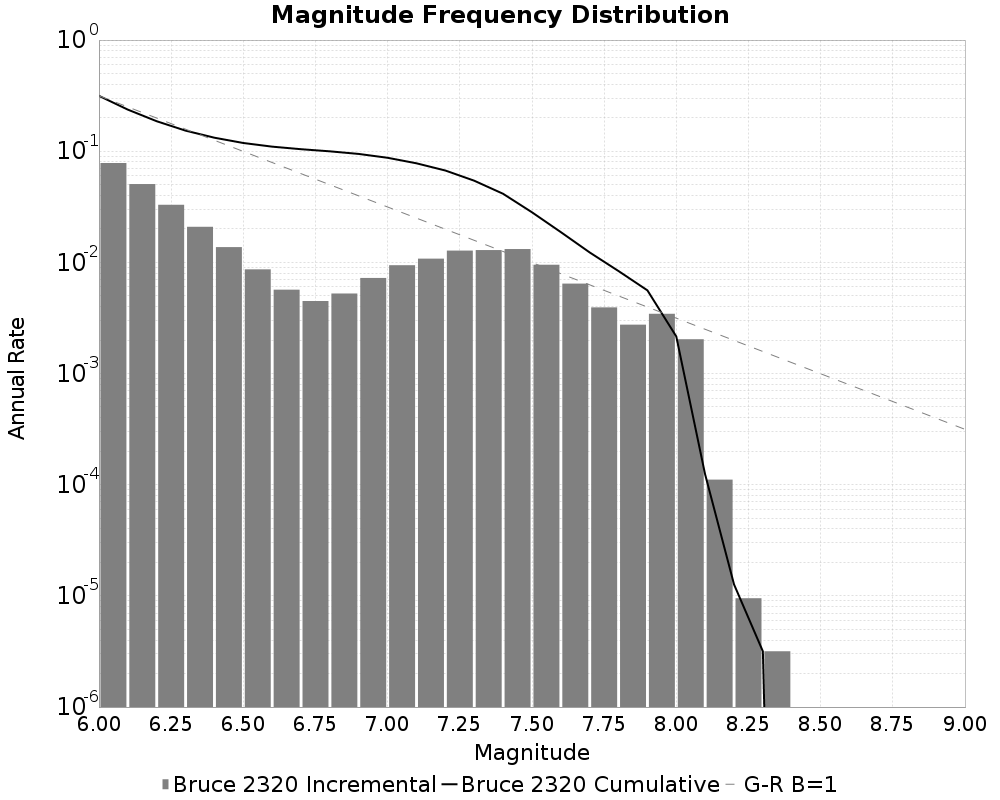

The file beside this chart, header and first rows:
Magnitude, Incremental Rate (1/yr), Cumulative Rate (1/yr)
6.0, 0.07827, 0.3151
6.1, 0.05062, 0.2368
6.2, 0.03296, 0.1862
6.3, 0.02089, 0.1532
6.4, 0.01371, 0.1323
6.5, 0.008651, 0.1186
6.6, 0.005677, 0.11
6.7, 0.004491, 0.1043
6.8, 0.005246, 0.09978
6.9, 0.007239, 0.09454
7.0, 0.009425, 0.0873
7.1, 0.0108, 0.07787
7.2, 0.01276, 0.06708
7.3, 0.0129, 0.05432
7.4, 0.01317, 0.04142
7.5, 0.009517, 0.02825
7.6, 0.006439, 0.01873
7.7, 0.003935, 0.01229
7.8, 0.002751, 0.008356
7.9, 0.003446, 0.005604
8.0, 0.002034, 0.002158
8.1, 1.1107310610213036E-4, 1.2376717537094527E-4
8.2, 9.520551951611175E-6, 1.2694069268814899E-5
8.3, 3.1735173172037248E-6, 3.1735173172037248E-6
8.4, 0.0, 0.0
8.5, 0.0, 0.0
8.6, 0.0, 0.0
8.7, 0.0, 0.0
8.8, 0.0, 0.0
8.9, 0.0, 0.0
